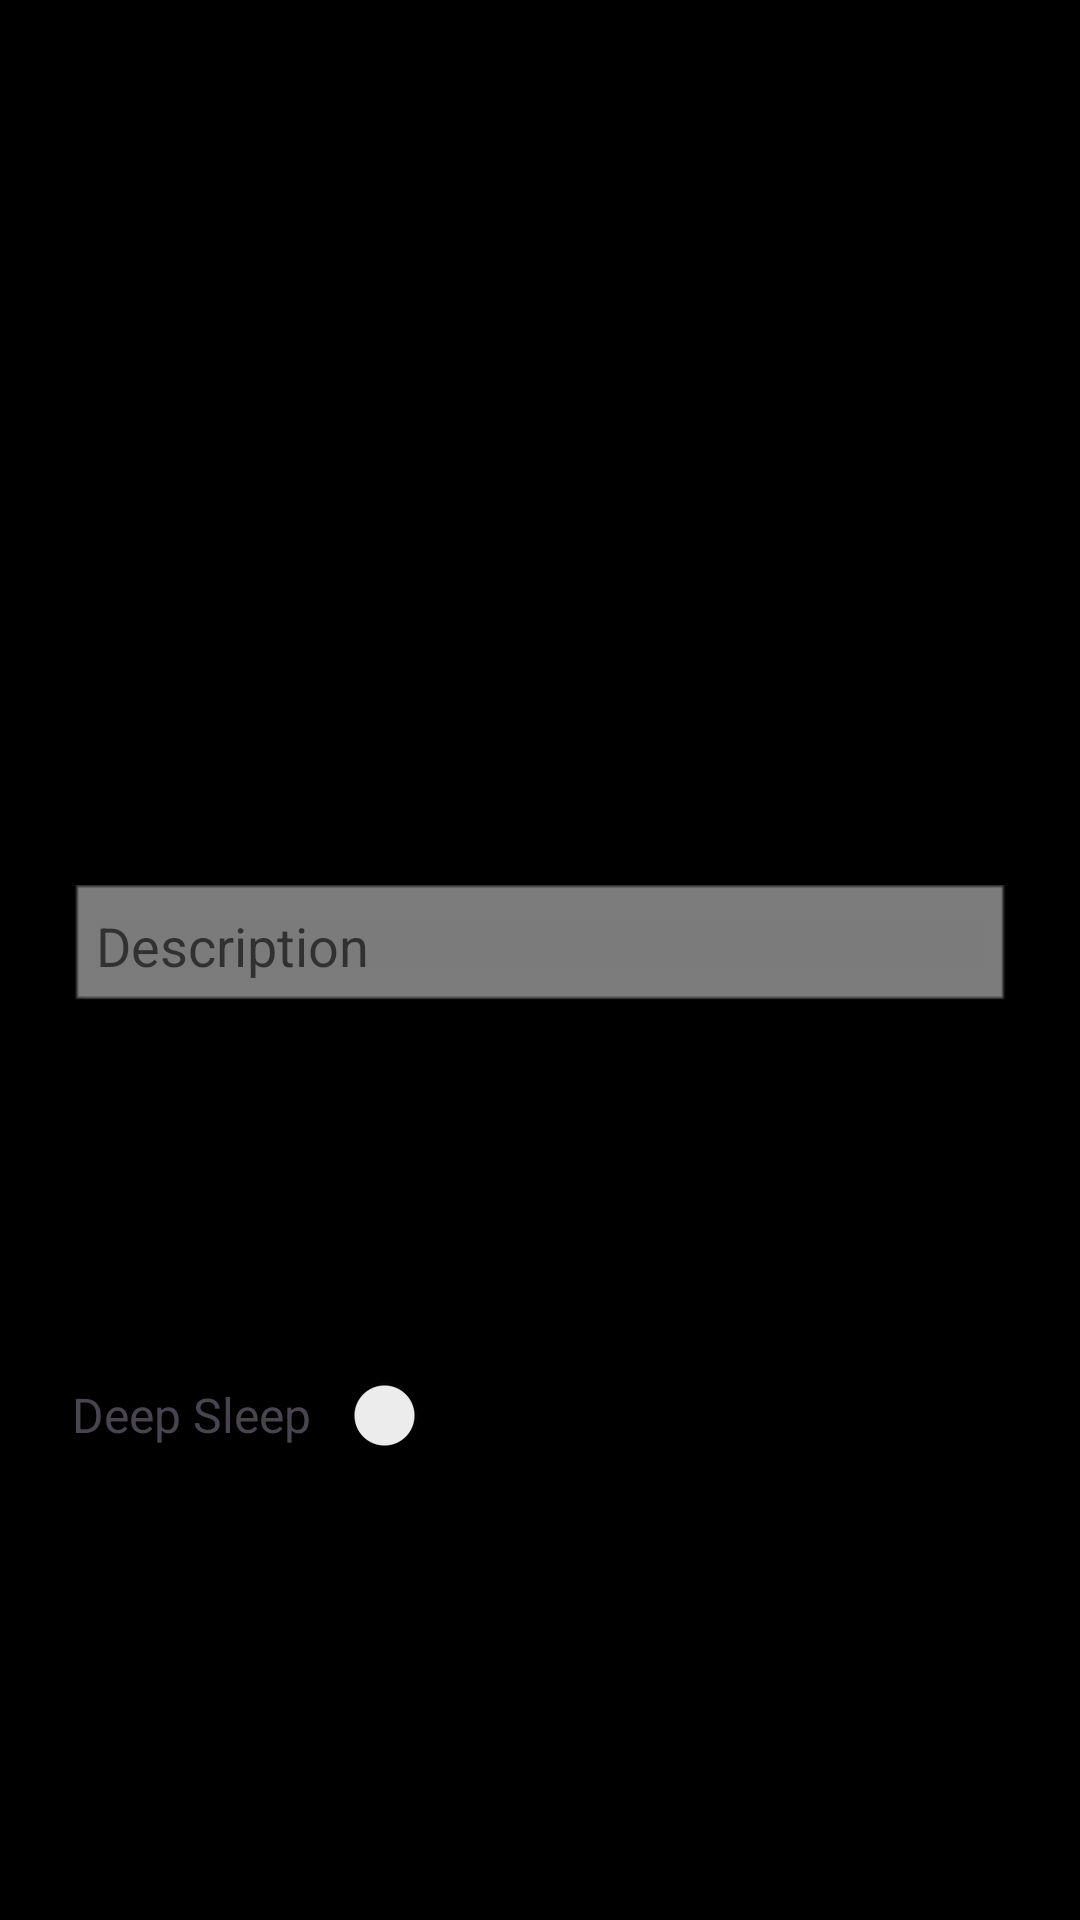

The Android layout XML behind this screen, and the referenced resources:
<!-- AndroidManifest.xml: application theme Theme.ALARMAPP -->
<!-- res/layout/alarm_details_dialouge.xml -->
<?xml version="1.0" encoding="utf-8"?>
<LinearLayout xmlns:android="http://schemas.android.com/apk/res/android"
    xmlns:app="http://schemas.android.com/apk/res-auto"
    xmlns:tools="http://schemas.android.com/tools"
    android:id="@+id/edit_alarm_layout"
    android:layout_width="match_parent"
    android:layout_height="wrap_content"
    android:background="@color/black"
    android:orientation="vertical"
    android:padding="24dp">

    <TextView
        android:id="@+id/dialogTitle"
        android:layout_width="wrap_content"
        android:layout_height="wrap_content"
        android:layout_marginBottom="16dp"
        android:text="Edit Alarm"
        android:textColor="@android:color/black"
        android:textSize="20sp"
        android:textStyle="bold" />

    <TimePicker
        android:id="@+id/timePicker"
        android:layout_width="match_parent"
        android:layout_height="wrap_content"
        android:layout_marginBottom="16dp"
        android:timePickerMode="spinner" />

    <EditText
        android:id="@+id/editDescription"
        android:layout_width="match_parent"
        android:layout_height="wrap_content"
        android:layout_marginBottom="16dp"
        android:background="@android:drawable/editbox_dropdown_dark_frame"
        android:hint="Description"
        android:inputType="textPersonName"
        android:padding="8dp" />

    <LinearLayout
        android:layout_width="match_parent"
        android:layout_height="match_parent"
        android:layout_marginBottom="24dp"
        android:orientation="horizontal"
        android:theme="@style/Base.Theme.ALARMAPP">

        <TextView
            android:layout_width="wrap_content"
            android:layout_height="wrap_content"
            android:layout_gravity="center_vertical"
            android:text="Deep Sleep"
            android:textSize="16sp"
            android:theme="@style/Base.Theme.ALARMAPP" />

        <Switch
            android:id="@+id/switchDeepSleep"
            android:layout_width="65dp"
            android:layout_height="match_parent"
            android:theme="@style/Base.Theme.ALARMAPP" />
    </LinearLayout>

    <LinearLayout
        android:layout_width="372dp"
        android:layout_height="45dp"
        android:layout_marginBottom="24dp"
        android:orientation="horizontal"
        android:theme="@style/Base.Theme.ALARMAPP">

        <TextView
            android:layout_width="wrap_content"
            android:layout_height="wrap_content"
            android:layout_gravity="center_vertical"
            android:text="Repeating"
            android:textSize="16sp"
            android:theme="@style/Base.Theme.ALARMAPP" />

        <Switch
            android:id="@+id/switchRepeating"
            android:layout_width="65dp"
            android:layout_height="match_parent"
            android:theme="@style/Base.Theme.ALARMAPP" />
    </LinearLayout>

    <androidx.constraintlayout.widget.ConstraintLayout
        android:id="@+id/linearLayout"
        android:layout_width="match_parent"
        android:layout_height="wrap_content"
        android:gravity="end">

        <com.google.android.material.button.MaterialButton
            android:id="@+id/btnDelete"
            android:layout_width="wrap_content"
            android:layout_height="wrap_content"
            android:singleLine="true"
            android:text="Delete"
            android:padding="3dp"
            android:paddingStart="3dp"
            android:paddingLeft="3dp"
            android:paddingTop="3dp"
            android:paddingEnd="3dp"
            android:paddingRight="3dp"
            android:paddingBottom="3dp"
            app:iconPadding="3dp"
            app:iconSize="1dp"
            android:textSize="14sp"
            android:theme="@style/Base.Theme.ALARMAPP"
            app:layout_constraintBottom_toBottomOf="parent"
            app:layout_constraintEnd_toEndOf="parent"
            app:layout_constraintHorizontal_bias="0"
            app:layout_constraintStart_toStartOf="parent"
            app:layout_constraintTop_toTopOf="parent"
            app:layout_constraintVertical_bias="0.0" />

        <com.google.android.material.button.MaterialButton

            android:id="@+id/btnCancel"
            android:layout_width="wrap_content"
            android:layout_height="wrap_content"
            android:padding="3dp"
            android:paddingStart="3dp"
            android:paddingLeft="3dp"
            android:paddingTop="3dp"
            android:paddingEnd="3dp"
            android:paddingRight="3dp"
            android:paddingBottom="3dp"
            app:iconPadding="3dp"
            app:iconSize="1dp"
            android:textSize="14sp"
            android:theme="@style/Base.Theme.ALARMAPP"
            android:text="Cancel"
            app:layout_constraintBottom_toBottomOf="parent"
            app:layout_constraintEnd_toEndOf="parent"
            app:layout_constraintHorizontal_bias="0.5"
            app:layout_constraintStart_toStartOf="parent"
            app:layout_constraintTop_toTopOf="parent"
            app:layout_constraintVertical_bias="0.0" />

        <com.google.android.material.button.MaterialButton

            android:id="@+id/btnSave"
            android:layout_width="wrap_content"
            android:layout_height="wrap_content"
            android:text="Save"
            android:padding="3dp"
            android:paddingStart="3dp"
            android:paddingLeft="3dp"
            android:paddingTop="3dp"
            android:paddingEnd="3dp"
            android:paddingRight="3dp"
            android:paddingBottom="3dp"
            app:iconPadding="3dp"
            app:iconSize="1dp"
            android:textSize="14sp"
            android:theme="@style/Base.Theme.ALARMAPP"
            app:layout_constraintBottom_toBottomOf="parent"
            app:layout_constraintEnd_toEndOf="parent"
            app:layout_constraintHorizontal_bias="1.0"
            app:layout_constraintStart_toStartOf="parent"
            app:layout_constraintTop_toTopOf="parent"
            app:layout_constraintVertical_bias="0.0" />
    </androidx.constraintlayout.widget.ConstraintLayout>

</LinearLayout>
<!-- resources referenced by this layout -->
<resources>
  <color name="black">#FF000000</color>
  <style name="Base.Theme.ALARMAPP" parent="Theme.Material3.DayNight.NoActionBar">
          
          
          <item name="materialSwitchStyle">@style/CustomSwitchStyle</item>
      </style>
  <style name="Theme.ALARMAPP" parent="Theme.MaterialComponents.DayNight.DarkActionBar">
          
          <item name="colorPrimary">@color/purple_500</item>
          <item name="colorPrimaryVariant">@color/purple_700</item>
          <item name="colorOnPrimary">@color/white</item>
          
          <item name="colorSecondary">@color/teal_200</item>
          <item name="colorSecondaryVariant">@color/teal_700</item>
          <item name="colorOnSecondary">@color/black</item>
          
          <item name="android:statusBarColor">?attr/colorPrimaryVariant</item>
          
          <item name="materialSwitchStyle">@style/CustomSwitchStyle</item>
      </style>
  <style name="CustomSwitchStyle" parent="Widget.Material3.CompoundButton.Switch">
          <item name="thumbTint">@color/black</item>
  
      </style>
  <color name="purple_500">#FF6200EE</color>
  <color name="purple_700">#FF3700B3</color>
  <color name="white">#FFFFFFFF</color>
  <color name="teal_200">#FF03DAC5</color>
  <color name="teal_700">#FF018786</color>
</resources>
